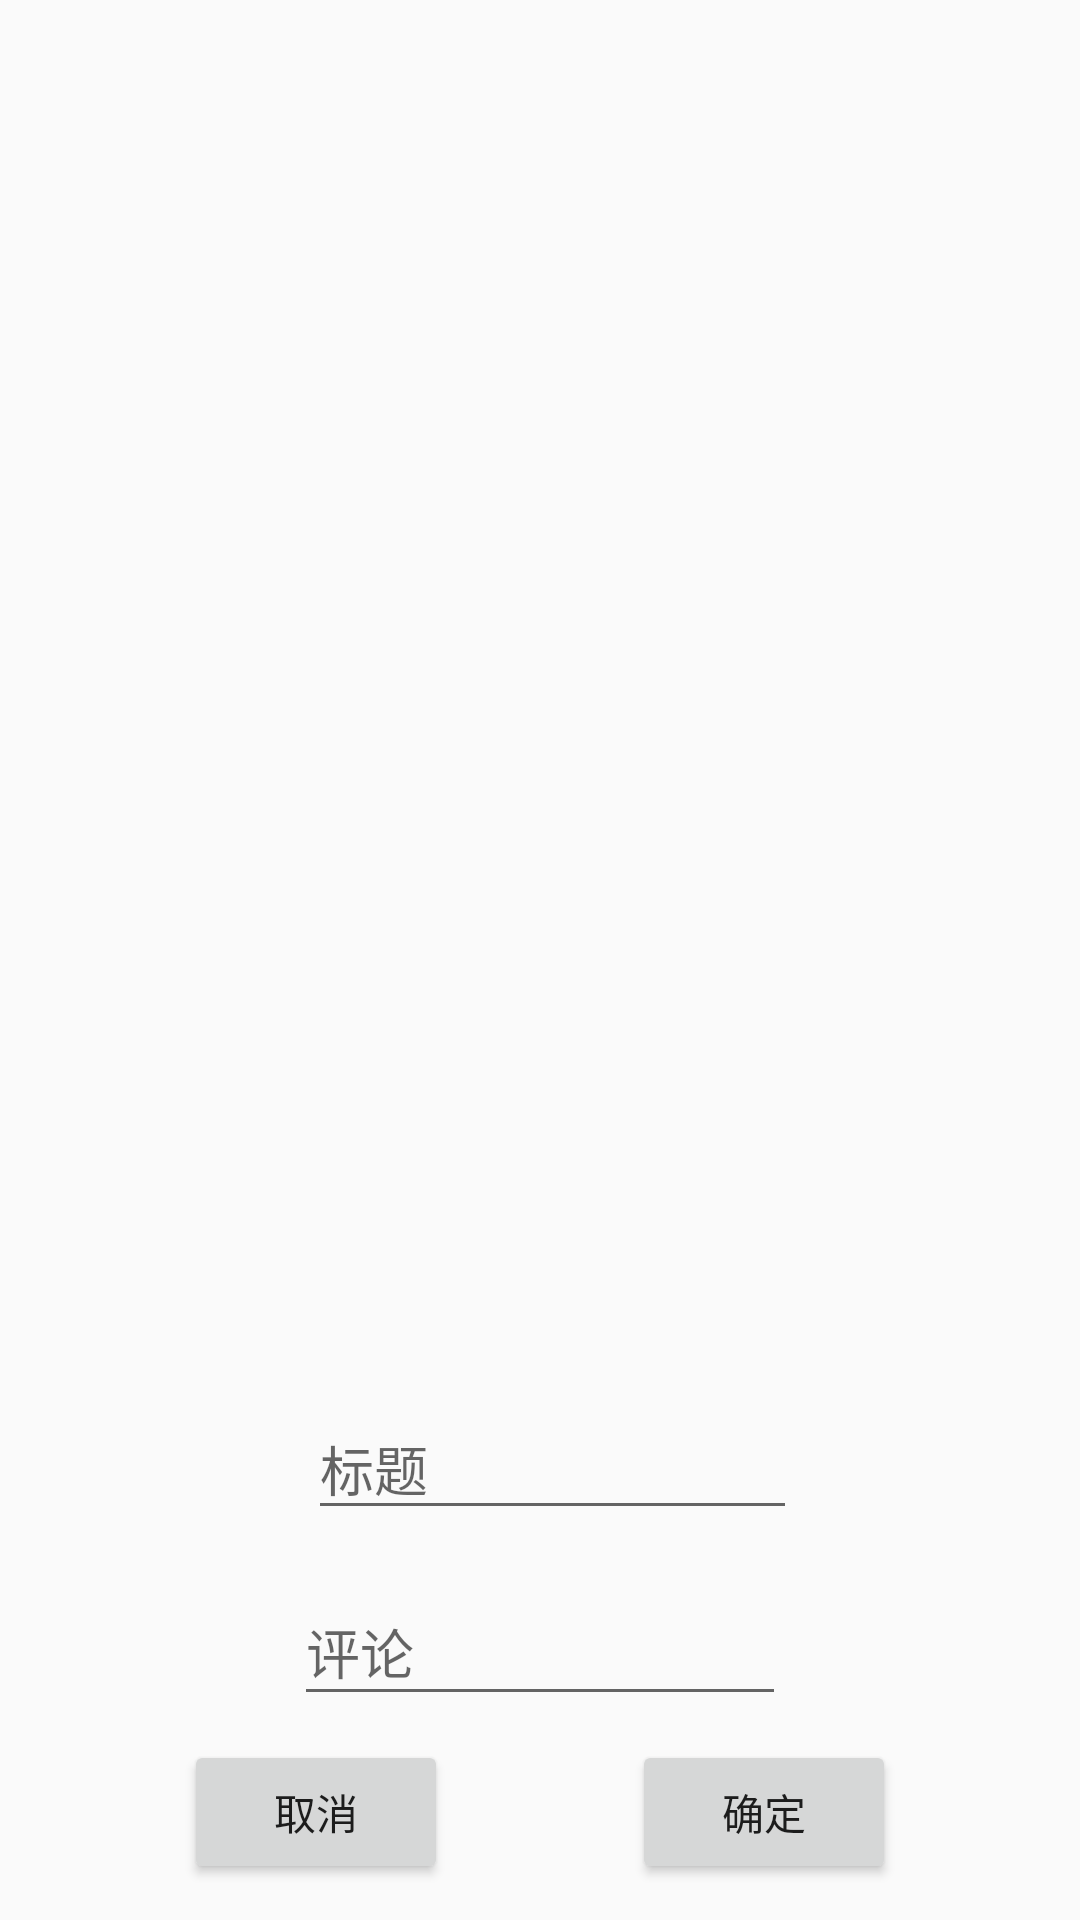

This screen was rendered from an Android layout file. Write that file and the resources it references.
<!-- AndroidManifest.xml: application theme Theme.AppCompat.Light.NoActionBar -->
<!-- res/layout/uplod_diago.xml -->
<?xml version="1.0" encoding="utf-8"?>
<android.support.constraint.ConstraintLayout xmlns:android="http://schemas.android.com/apk/res/android"
    xmlns:app="http://schemas.android.com/apk/res-auto"
    xmlns:tools="http://schemas.android.com/tools"
    android:layout_width="200dp"
    android:layout_height="400dp">

    <ImageView
        android:id="@+id/imageView2"
        android:layout_width="115dp"
        android:layout_height="147dp"
        android:layout_marginBottom="8dp"
        android:layout_marginEnd="8dp"
        android:layout_marginStart="8dp"
        android:layout_marginTop="8dp"
        app:layout_constraintBottom_toTopOf="@+id/textView7"
        app:layout_constraintEnd_toEndOf="parent"
        app:layout_constraintHorizontal_bias="0.501"
        app:layout_constraintStart_toStartOf="parent"
        app:layout_constraintTop_toTopOf="parent"
        app:layout_constraintVertical_bias="0.523"
        app:srcCompat="@mipmap/ic_launcher" />

    <EditText
        android:id="@+id/textView7"
        android:layout_width="163dp"
        android:layout_height="44dp"
        android:layout_marginBottom="16dp"
        android:layout_marginEnd="8dp"
        android:layout_marginStart="8dp"
        android:hint="标题"
        app:layout_constraintBottom_toTopOf="@+id/textView9"
        app:layout_constraintEnd_toEndOf="parent"
        app:layout_constraintHorizontal_bias="0.523"
        app:layout_constraintStart_toStartOf="parent" />

    <EditText
        android:id="@+id/textView9"
        android:layout_width="164dp"
        android:layout_height="46dp"
        android:layout_marginBottom="68dp"
        android:layout_marginEnd="8dp"
        android:layout_marginStart="8dp"
        android:hint="评论"
        app:layout_constraintBottom_toBottomOf="parent"
        app:layout_constraintEnd_toEndOf="parent"
        app:layout_constraintStart_toStartOf="parent" />

    <Button
        android:id="@+id/button6"
        android:layout_width="wrap_content"
        android:layout_height="wrap_content"
        android:layout_marginTop="8dp"
        android:text="取消"
        app:layout_constraintEnd_toStartOf="@+id/button8"
        app:layout_constraintHorizontal_bias="0.5"
        app:layout_constraintStart_toStartOf="parent"
        app:layout_constraintTop_toBottomOf="@+id/textView9" />

    <Button
        android:id="@+id/button8"
        android:layout_width="wrap_content"
        android:layout_height="wrap_content"
        android:layout_marginTop="8dp"
        android:text="确定"
        app:layout_constraintEnd_toEndOf="parent"
        app:layout_constraintHorizontal_bias="0.5"
        app:layout_constraintStart_toEndOf="@+id/button6"
        app:layout_constraintTop_toBottomOf="@+id/textView9" />


</android.support.constraint.ConstraintLayout>
<!-- resources referenced by this layout -->
<resources>

</resources>
